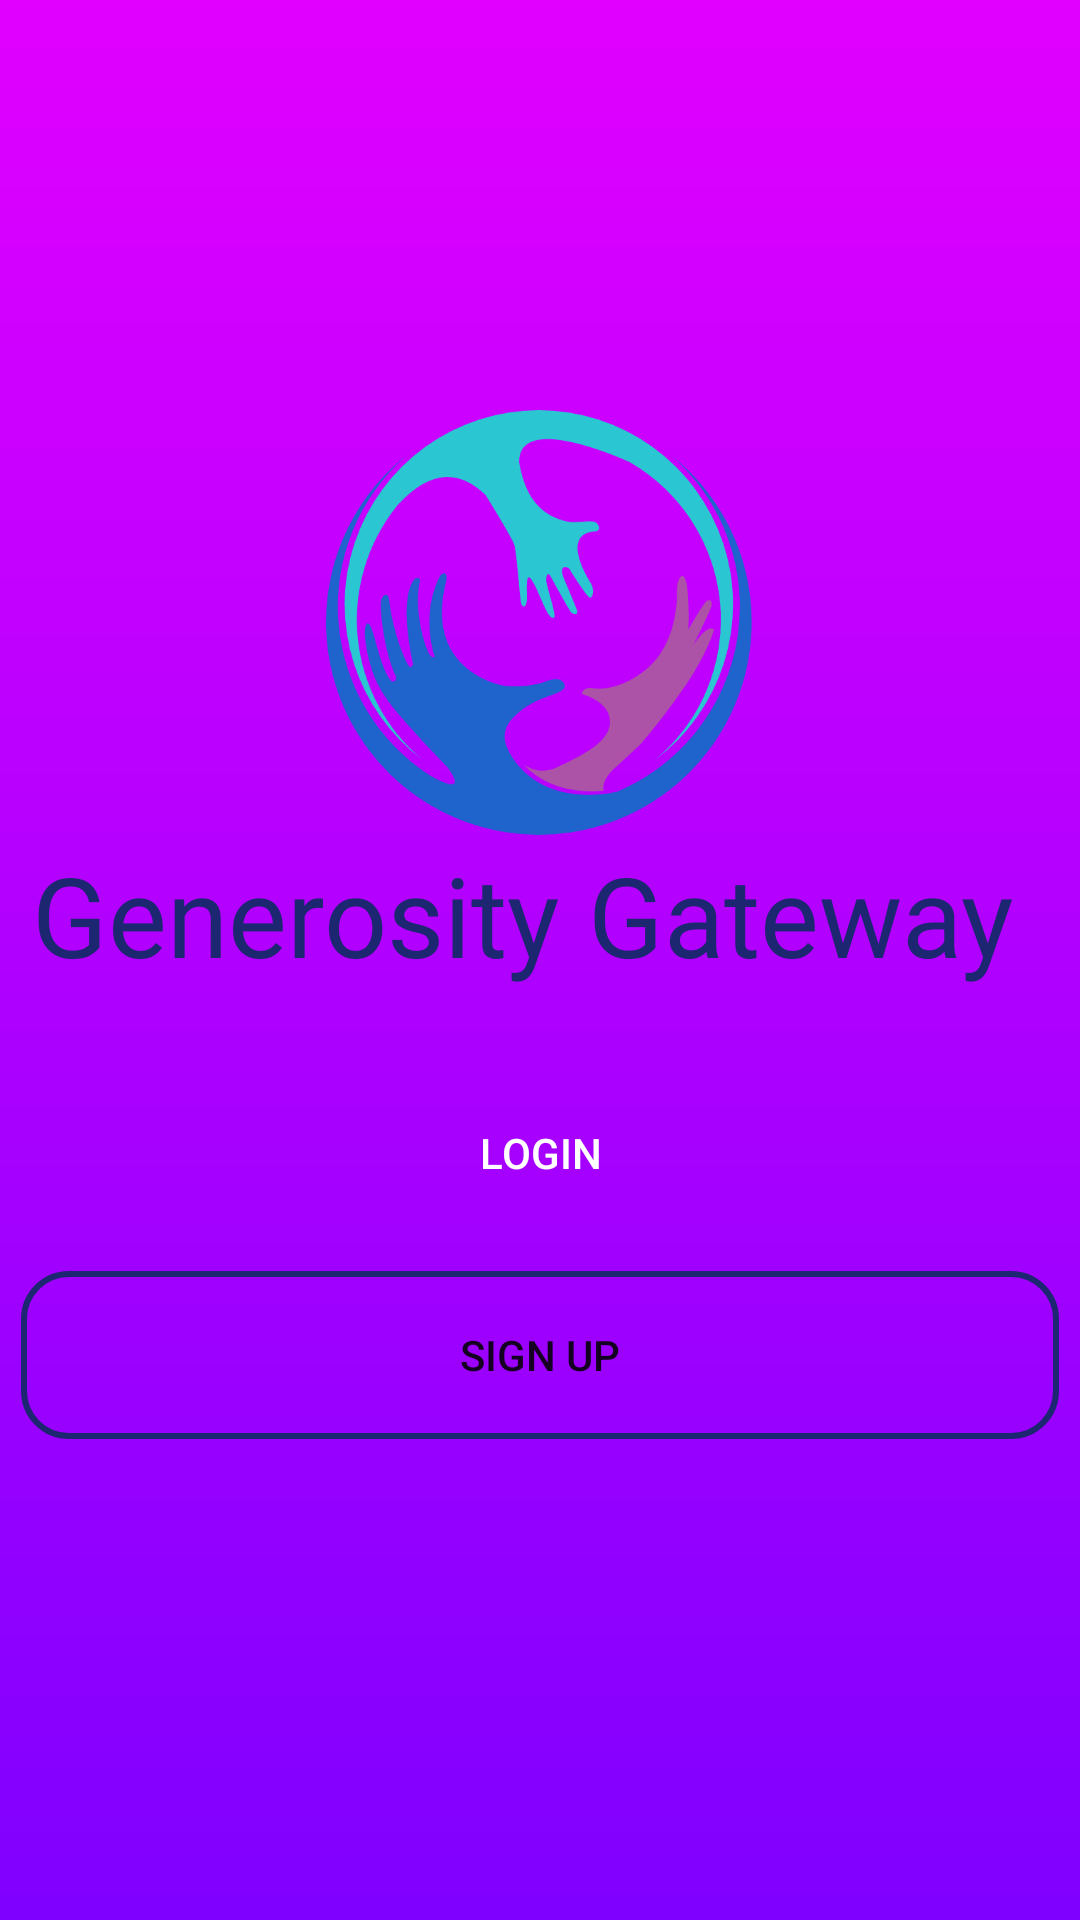

Android layout source for this screen:
<!-- AndroidManifest.xml: application theme Theme.GenerosityGateway -->
<!-- res/layout/activity_main.xml -->
<?xml version="1.0" encoding="utf-8"?>
<androidx.constraintlayout.widget.ConstraintLayout xmlns:android="http://schemas.android.com/apk/res/android"
    xmlns:app="http://schemas.android.com/apk/res-auto"
    xmlns:tools="http://schemas.android.com/tools"
    android:id="@+id/main"
    android:layout_width="match_parent"
    android:layout_height="match_parent"
    android:background="@drawable/welcome_page"
    tools:context=".MainActivity">

    <ImageView
        android:id="@+id/imageView3"
        android:layout_width="142dp"
        android:layout_height="145dp"
        app:layout_constraintBottom_toBottomOf="parent"
        app:layout_constraintEnd_toEndOf="parent"
        app:layout_constraintHorizontal_bias="0.498"
        app:layout_constraintStart_toStartOf="parent"
        app:layout_constraintTop_toTopOf="parent"
        app:layout_constraintVertical_bias="0.273"
        app:srcCompat="@drawable/login_logo"
        android:contentDescription="Logo" />

    <TextView
        android:id="@+id/textView5"
        android:layout_width="346dp"
        android:layout_height="95dp"
        android:fontFamily="@font/cantora_one_regular"
        android:text="Generosity Gateway"
        android:textColor="@color/blue"
        android:textSize="37sp"
        app:layout_constraintBottom_toBottomOf="parent"
        app:layout_constraintEnd_toEndOf="parent"
        app:layout_constraintHorizontal_bias="0.753"
        app:layout_constraintStart_toStartOf="parent"
        app:layout_constraintTop_toBottomOf="@+id/imageView3"
        app:layout_constraintVertical_bias="0.0" />

    <Button
        android:id="@+id/Btn_log"
        android:layout_width="345dp"
        android:layout_height="54dp"
        android:background="@drawable/login_shape"
        android:text="Login"
        android:textColor="@color/white"
        app:layout_constraintBottom_toBottomOf="parent"
        app:layout_constraintEnd_toEndOf="parent"
        app:layout_constraintStart_toStartOf="parent"
        app:layout_constraintTop_toTopOf="parent"
        app:layout_constraintVertical_bias="0.61" />

    <Button
        android:id="@+id/Btn_sign"
        android:layout_width="346dp"
        android:layout_height="56dp"
        android:background="@drawable/sign_up_shape"
        android:text="Sign up"
        app:layout_constraintBottom_toBottomOf="parent"
        app:layout_constraintEnd_toEndOf="parent"
        app:layout_constraintStart_toStartOf="parent"
        app:layout_constraintTop_toBottomOf="@+id/Btn_log"
        app:layout_constraintVertical_bias="0.071" />

</androidx.constraintlayout.widget.ConstraintLayout>
<!-- resources referenced by this layout -->
<resources>
  <color name="blue">#1D2671</color>
  <color name="white">#FFFFFFFF</color>
  <!-- drawable login_logo: png bitmap (drawable, 14196 bytes) -->
  <!-- drawable sign_up_shape (drawable) -->
  <?xml version="1.0" encoding="utf-8"?>
  <shape xmlns:android="http://schemas.android.com/apk/res/android" android:shape="rectangle">
      <stroke android:color="@color/blue" android:width="2dp"/>
      <corners android:radius="15dp"/>
  </shape>
  <!-- drawable welcome_page (drawable) -->
  <?xml version="1.0" encoding="utf-8"?>
  <shape xmlns:android="http://schemas.android.com/apk/res/android">
  
      <gradient android:type="linear" android:angle="100"
          android:startColor="#E100FF" android:endColor="#7F00FF"/>
  </shape>
  <style name="Theme.GenerosityGateway" parent="Theme.AppCompat.Light.NoActionBar" />
</resources>
